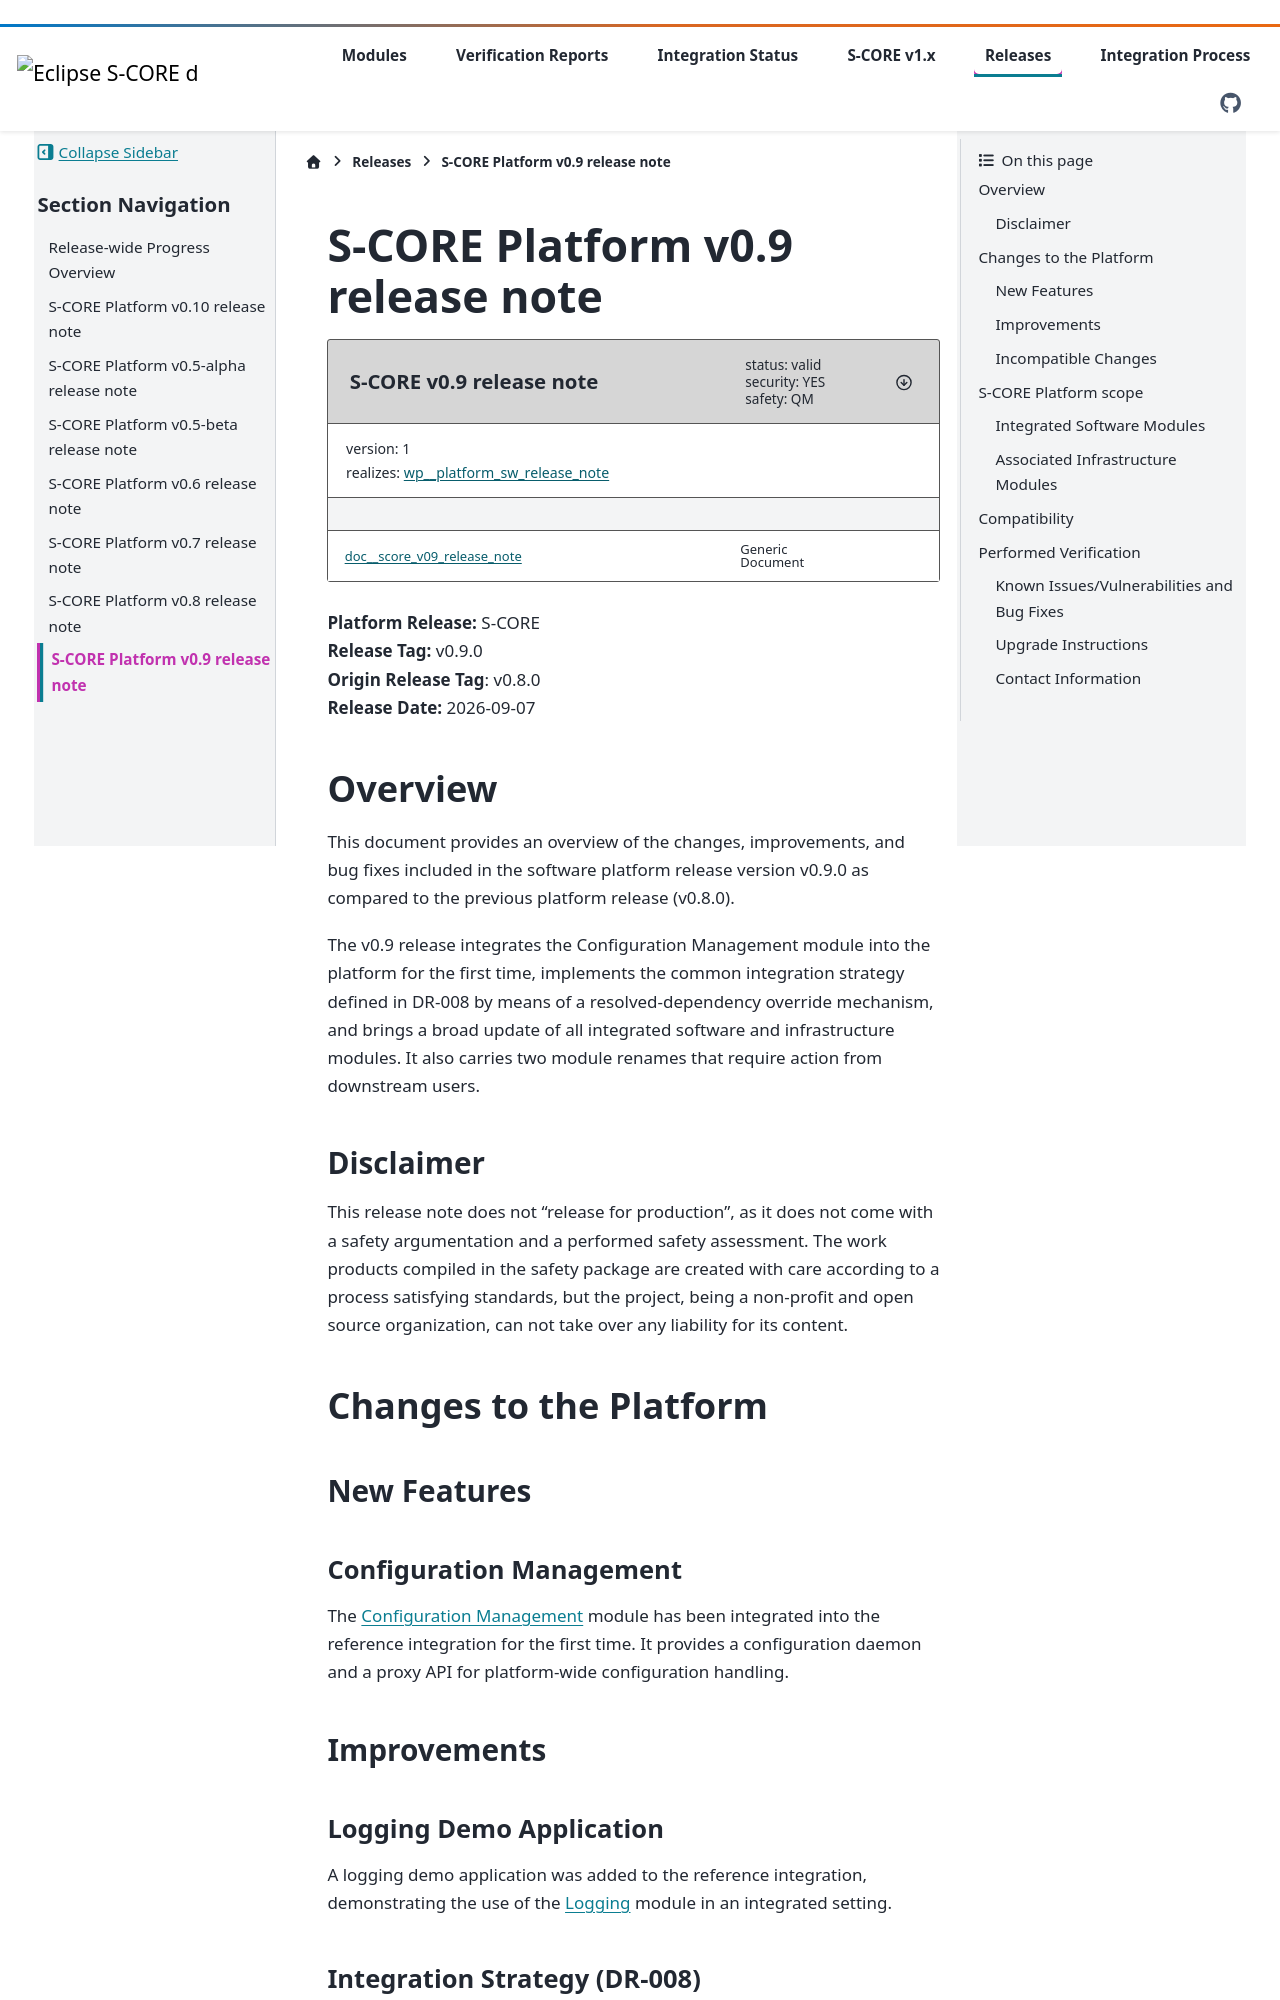

repository: eclipse-score/reference_integration · page: pr-502/s_core_v_1/releases/release_note_score_v0_9.html · generator: sphinx

..
   # *******************************************************************************
   # Copyright (c) 2026 Contributors to the Eclipse Foundation
   #
   # See the NOTICE file(s) distributed with this work for additional
   # information regarding copyright ownership.
   #
   # This program and the accompanying materials are made available under the
   # terms of the Apache License Version 2.0 which is available at
   # https://www.apache.org/licenses/LICENSE-2.0
   #
   # SPDX-License-Identifier: Apache-2.0
   # *******************************************************************************

S-CORE Platform v0.9 release note
=================================

.. document:: S-CORE v0.9 release note
   :id: doc__score_v09_release_note
   :status: valid
   :safety: QM
   :security: YES
   :realizes: wp__platform_sw_release_note
   :version: 1

| **Platform Release:** S-CORE
| **Release Tag:** v0.9.0
| **Origin Release Tag**: v0.8.0
| **Release Date:** 2026-09-07


Overview
^^^^^^^^

This document provides an overview of the changes, improvements, and bug fixes
included in the software platform release version v0.9.0 as compared to the
previous platform release (v0.8.0).

The v0.9 release integrates the Configuration Management module into the
platform for the first time, implements the common integration strategy defined
in DR-008 by means of a resolved-dependency override mechanism, and brings a
broad update of all integrated software and infrastructure modules. It also
carries two module renames that require action from downstream users.

Disclaimer
----------

This release note does not "release for production", as it does not come with a
safety argumentation and a performed safety assessment.
The work products compiled in the safety package are created with care according
to a process satisfying standards, but the project, being a non-profit and open
source organization, can not take over any liability for its content.

Changes to the Platform
^^^^^^^^^^^^^^^^^^^^^^^

New Features
------------

Configuration Management
~~~~~~~~~~~~~~~~~~~~~~~~

The `Configuration Management
<https://github.com/eclipse-score/config_management>`_ module has been
integrated into the reference integration for the first time. It provides a
configuration daemon and a proxy API for platform-wide configuration handling.

Improvements
------------
